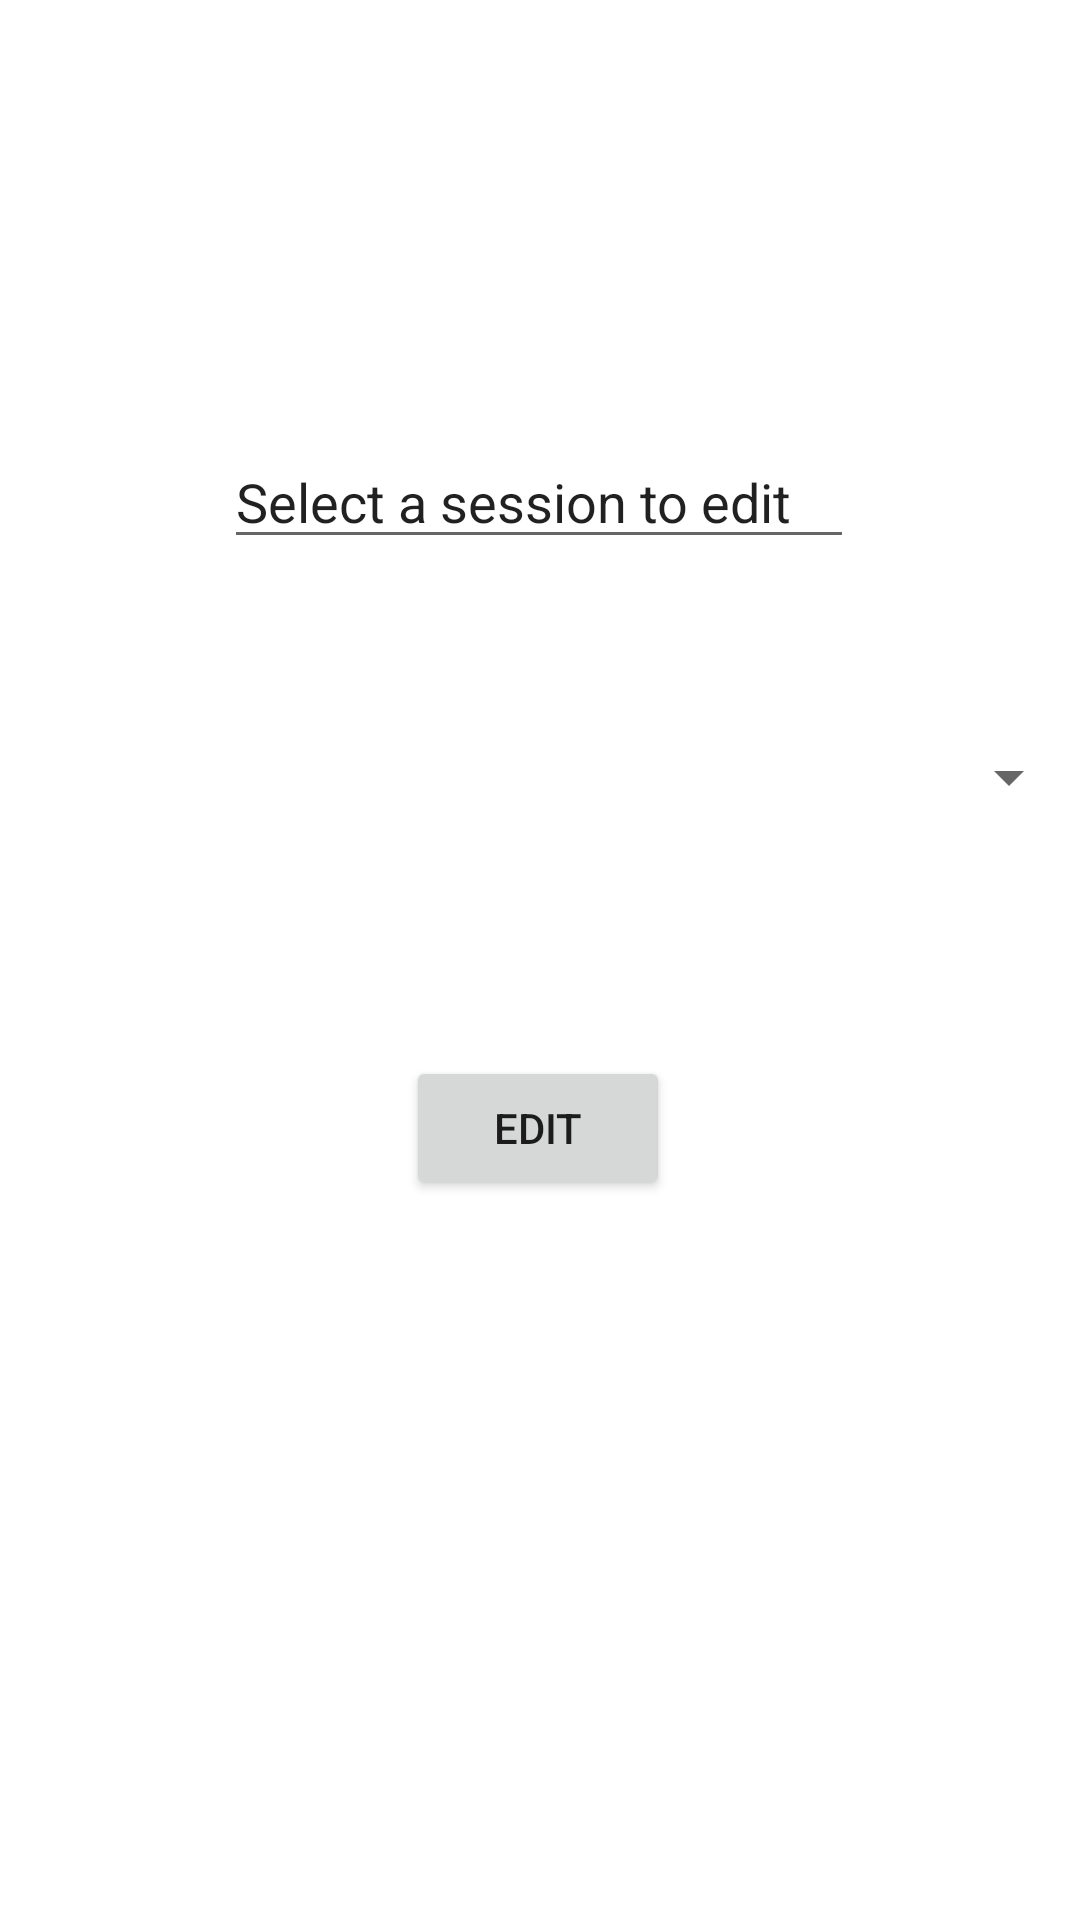

Produce the Android XML layout that renders to this screen, including the resource entries it uses.
<!-- AndroidManifest.xml: application theme Theme.Gymius -->
<!-- res/layout/activity_edit_session.xml -->
<?xml version="1.0" encoding="utf-8"?>
<androidx.constraintlayout.widget.ConstraintLayout xmlns:android="http://schemas.android.com/apk/res/android"
    xmlns:app="http://schemas.android.com/apk/res-auto"
    xmlns:tools="http://schemas.android.com/tools"
    android:layout_width="match_parent"
    android:layout_height="match_parent"
    app:layoutDescription="@xml/activity_edit_session_scene"
    tools:context=".EditSessionActivity">

    <EditText
        android:id="@+id/editTextTextPersonName3"
        android:layout_width="wrap_content"
        android:layout_height="wrap_content"
        android:layout_marginTop="76dp"
        android:ems="10"
        android:inputType="textPersonName"
        android:text="Select a session to edit"
        app:layout_constraintBottom_toBottomOf="parent"
        app:layout_constraintEnd_toEndOf="parent"
        app:layout_constraintHorizontal_bias="0.497"
        app:layout_constraintStart_toStartOf="parent"
        app:layout_constraintTop_toTopOf="parent"
        app:layout_constraintVertical_bias="0.132" />

    <Spinner
        android:id="@+id/spinner3"
        android:layout_width="409dp"
        android:layout_height="wrap_content"
        app:layout_constraintBottom_toBottomOf="parent"
        app:layout_constraintEnd_toEndOf="parent"
        app:layout_constraintHorizontal_bias="1.0"
        app:layout_constraintStart_toStartOf="parent"
        app:layout_constraintTop_toTopOf="parent"
        app:layout_constraintVertical_bias="0.401" />

    <Button
        android:id="@+id/editSessionButton2"
        android:layout_width="wrap_content"
        android:layout_height="wrap_content"
        android:layout_marginBottom="240dp"
        android:text="Edit"
        app:layout_constraintBottom_toBottomOf="parent"
        app:layout_constraintEnd_toEndOf="parent"
        app:layout_constraintHorizontal_bias="0.498"
        app:layout_constraintStart_toStartOf="parent" />
</androidx.constraintlayout.widget.ConstraintLayout>
<!-- resources referenced by this layout -->
<resources>
  <style name="Theme.Gymius" parent="Theme.MaterialComponents.DayNight.DarkActionBar">
          
          <item name="colorPrimary">@color/purple_500</item>
          <item name="colorPrimaryVariant">@color/purple_700</item>
          <item name="colorOnPrimary">@color/white</item>
          
          <item name="colorSecondary">@color/teal_200</item>
          <item name="colorSecondaryVariant">@color/teal_700</item>
          <item name="colorOnSecondary">@color/black</item>
          
          <item name="android:statusBarColor" tools:targetApi="l">?attr/colorPrimaryVariant</item>
          
      </style>
  <!-- not gathered from this repository: default colours our renderer supplied (Android Studio template values) -->
  <color name="purple_500">#FF6200EE</color>
  <color name="purple_700">#FF3700B3</color>
  <color name="teal_200">#FF03DAC5</color>
  <color name="teal_700">#FF018786</color>
  <color name="black">#FF000000</color>
  <color name="white">#FFFFFFFF</color>
</resources>
